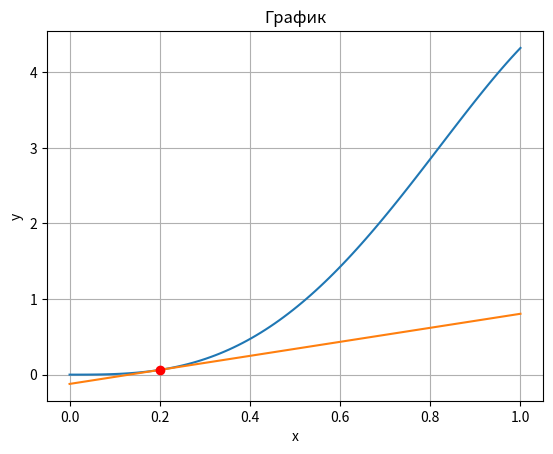

The script that saved this image:
import math
import matplotlib.pyplot as plt
import numpy as np

def f(x):
    return 8*x**3*math.cos(x)

def f_pr(x):
    return 24*x**2*math.cos(x)-8*x**3*math.sin(x)
def yk(t, x):
    for i in x:
        y1.append(f(t) + f_pr(t) * (i - t))
    return y1
tochka_kasaniya = 0.2
x = np.linspace(0,1,100)
y = []
for i in x:
    y.append(f(i))
x1 = [0.0, 1.0]
y1 =[]
plt.title('График')
plt.xlabel('x')
plt.ylabel('y')
plt.grid()
plt.plot(x, y)
plt.plot(x1, yk(tochka_kasaniya, x1))
plt.plot(tochka_kasaniya, f(tochka_kasaniya), "ro")

plt.show()